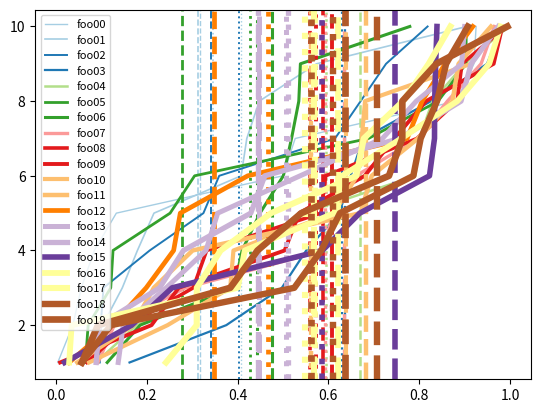
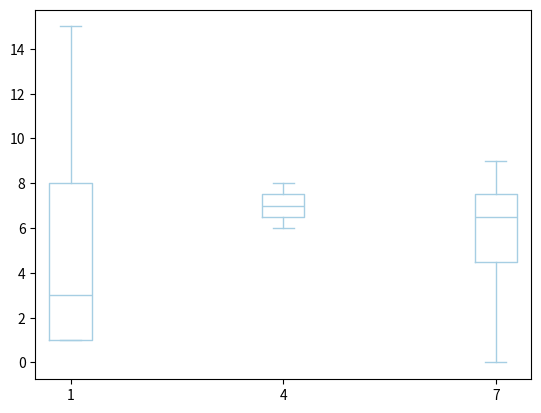

Source code (Python) for these figures, in order: (Note: this script raises an exception after producing the figures.)
#!/usr/bin/env python

import numpy as np

#import matplotlib
#matplotlib.use('TkAgg')

import matplotlib.pyplot as plt
import matplotlib.transforms as mtrans

def all_relations(a, filename, labels = None):
    """
    a: np array, rows for data, columns for features/axes
    """

    plt.clf()
    features = a.shape[1]
    f, axs = plt.subplots(features - 1, features - 1, squeeze=False) #, sharex=True, sharey=True)

    if labels is None:
        labels = [str(x) for x in range(features)]

    #plt.xlim((np.min(a), np.max(a)))
    #plt.ylim((np.min(a), np.max(a)))
    for row in range(1, features):
        for column in range(features - 1):
            if column < row:
                axs[row - 1, column].scatter(a[:,column], a[:,row], alpha = 0.5, c=np.arange(a.shape[0]))

                if column > 0:
                    axs[row - 1, column].get_yaxis().set_ticks([])
                else:
                    axs[row - 1, column].set_ylabel(labels[row])

                if row < features - 1: 
                    axs[row - 1, column].get_xaxis().set_ticks([])
                else:
                    axs[row - 1, column].set_xlabel(labels[column])

                if len(a[:,column]):
                    axs[row - 1, column].set_xlim((np.min(a[:,column]), np.max(a[:,column])))

                if len(a[:,row]):
                    axs[row - 1, column].set_ylim((np.min(a[:,row]), np.max(a[:,row])))
            else:
                axs[row - 1, column].axis('off')


    #plt.autoscale()

    f.set_size_inches((2*features, 2*features))
    f.savefig(filename, dpi=100)
    plt.close(f)

def relation(xs, ys, filename, xlabel=None, ylabel=None, pointlabels = []):
    xsl = list(xs)
    ysl = list(ys)

    plt.clf()
    fig = plt.figure()
    ax = plt.subplot(111)

    trans_offset = mtrans.offset_copy(ax.transData, fig=fig, x = 0.05, y = 0.1, units='inches')

    ax.scatter(xsl, ysl, c = plt.cm.Set1(np.linspace(0, 1, len(xsl))), alpha=0.5)
    if xlabel:
        ax.set_xlabel(xlabel)
    if ylabel:
        ax.set_ylabel(ylabel)

    if pointlabels:
        for x, y, l in zip(xsl, ysl, pointlabels):
            ax.text(x, y, l, transform = trans_offset, fontsize=8)

    fig.savefig(filename, dpi=100)
    plt.close(fig)

def cdfs(a, filename):
    """
    a: [ { 'label': 'foo', 'values': [ ... ] }, ... ]
    """

    plt.clf()
    plt.cla()
    for i, (d, c) in enumerate(zip(a, plt.cm.Paired(np.linspace(0, 1, len(a))))):
        values = d['values']

        if len(values) == 0:
            values = [0]

        values = np.sort(values)
        avg = np.sum(values)/len(values)
        median = np.median(values)

        def indices_to_counts(xs, indices):
            counts = indices[1:] - indices[:-1]
            l = len(values) - sum(counts)
            return xs, np.hstack((counts, np.array([l])))

        #xs, counts = np.unique(values, return_counts = True)
        xs, counts = indices_to_counts( *np.unique(values, return_index = True) )
        ys = np.cumsum(counts)

        plt.plot(xs, ys, c=c, label=d['label'], linewidth=i/5+1)
        plt.axvline(x = avg, color=c, linestyle=':', linewidth=i/5+1) 
        plt.axvline(x = median, color=c, linestyle='--', linewidth=i/5+1) 

    plt.legend(loc='best', prop={'size': 8})
    plt.savefig(filename, dpi=100)

def boxplots(xs, yss, filename):
    plt.clf()
    plt.cla()
    #fig, axes = plt.subplots(1, 1)

    plt.boxplot(yss, vert = True)
    plt.setp(plt.axes(), xticklabels=xs)
    
    plt.autoscale()

    plt.savefig(filename, dpi=100)

def multi_boxplots(xs, ysss, filename, ylim = None, labels = []):
    """
    ysss = [ [ [ x x x x ], ... ], .... ]
    """

    fig, axes = plt.subplots(1, 1)

    k = len(ysss) + 1
    dummylines = []
    maxlen = 0
    if len(labels) < len(ysss):
        labels += [str(i) for i in range(len(ysss) - len(labels))]

    for yss, c, offset in zip(
            ysss,
            plt.cm.Paired(np.linspace(0, 1, len(ysss))),
            range(1, 1 + len(ysss))):
        maxlen = max(maxlen, len(yss))

        # each yss is a data set and gets one color
        ps = range(offset, len(yss) * k + offset, k)
        bp = axes.boxplot(yss,
                vert = True,
                boxprops={'color': c},
                widths = 0.6,
                positions = ps)

        for key, v in bp.items():
            for e in v:
                plt.setp(e, color = c)

        # dummy line for legend
        h, = plt.plot([1, 1], 'r-', c = c, color = c, linestyle='-')
        dummylines.append(h)

    plt.legend(dummylines, labels, loc='upper center', prop={'size': 8}, bbox_to_anchor=(0.5, 1.1), ncol=3, fancybox=True)
    for l in dummylines:
        l.set_visible(False)

    plt.setp(axes, xticks = np.arange(k/2.0, k/2.0 + maxlen * k, k), xticklabels=xs)
    axes.set_xlim((0, maxlen * k))
    if ylim is not None:
        axes.set_ylim(ylim)
    fig.savefig(filename, dpi=100)
    plt.close(fig)


def matrix(a, filename):
    plt.clf()
    fig, ax = plt.subplots(figsize=(4, .5), dpi=100)
    ax.matshow(a, cmap=plt.cm.gray)
    fig.savefig(filename, dpi=1000)
    plt.close(fig)


if __name__ == '__main__':

    a = [
        { 'label': 'foo00', 'values': np.random.rand(10) },
        { 'label': 'foo01', 'values': np.random.rand(10) },
        { 'label': 'foo02', 'values': np.random.rand(10) },
        { 'label': 'foo03', 'values': np.random.rand(10) },
        { 'label': 'foo04', 'values': np.random.rand(10) },
        { 'label': 'foo05', 'values': np.random.rand(10) },
        { 'label': 'foo06', 'values': np.random.rand(10) },
        { 'label': 'foo07', 'values': np.random.rand(10) },
        { 'label': 'foo08', 'values': np.random.rand(10) },
        { 'label': 'foo09', 'values': np.random.rand(10) },
        { 'label': 'foo10', 'values': np.random.rand(10) },
        { 'label': 'foo11', 'values': np.random.rand(10) },
        { 'label': 'foo12', 'values': np.random.rand(10) },
        { 'label': 'foo13', 'values': np.random.rand(10) },
        { 'label': 'foo14', 'values': np.random.rand(10) },
        { 'label': 'foo15', 'values': np.random.rand(10) },
        { 'label': 'foo16', 'values': np.random.rand(10) },
        { 'label': 'foo17', 'values': np.random.rand(10) },
        { 'label': 'foo18', 'values': np.random.rand(10) },
        { 'label': 'foo19', 'values': np.random.rand(10) },
        
        ]

    cdfs(a, '/tmp/test.pdf')

    xs = [1.23, 4.56, 7.89]
    ysss = [
            [ [1, 1, 3, 8, 15], [6, 8, 7], [9, 0, 6, 7] ],
            [ [2, 2, 3, 8, 6], [10, 10, 10, 6], [1,2,3,4,5] ],
           ]
    multi_boxplots(xs, ysss, '/tmp/multi_boxplots.pdf', labels=['foo', 'bar'])

